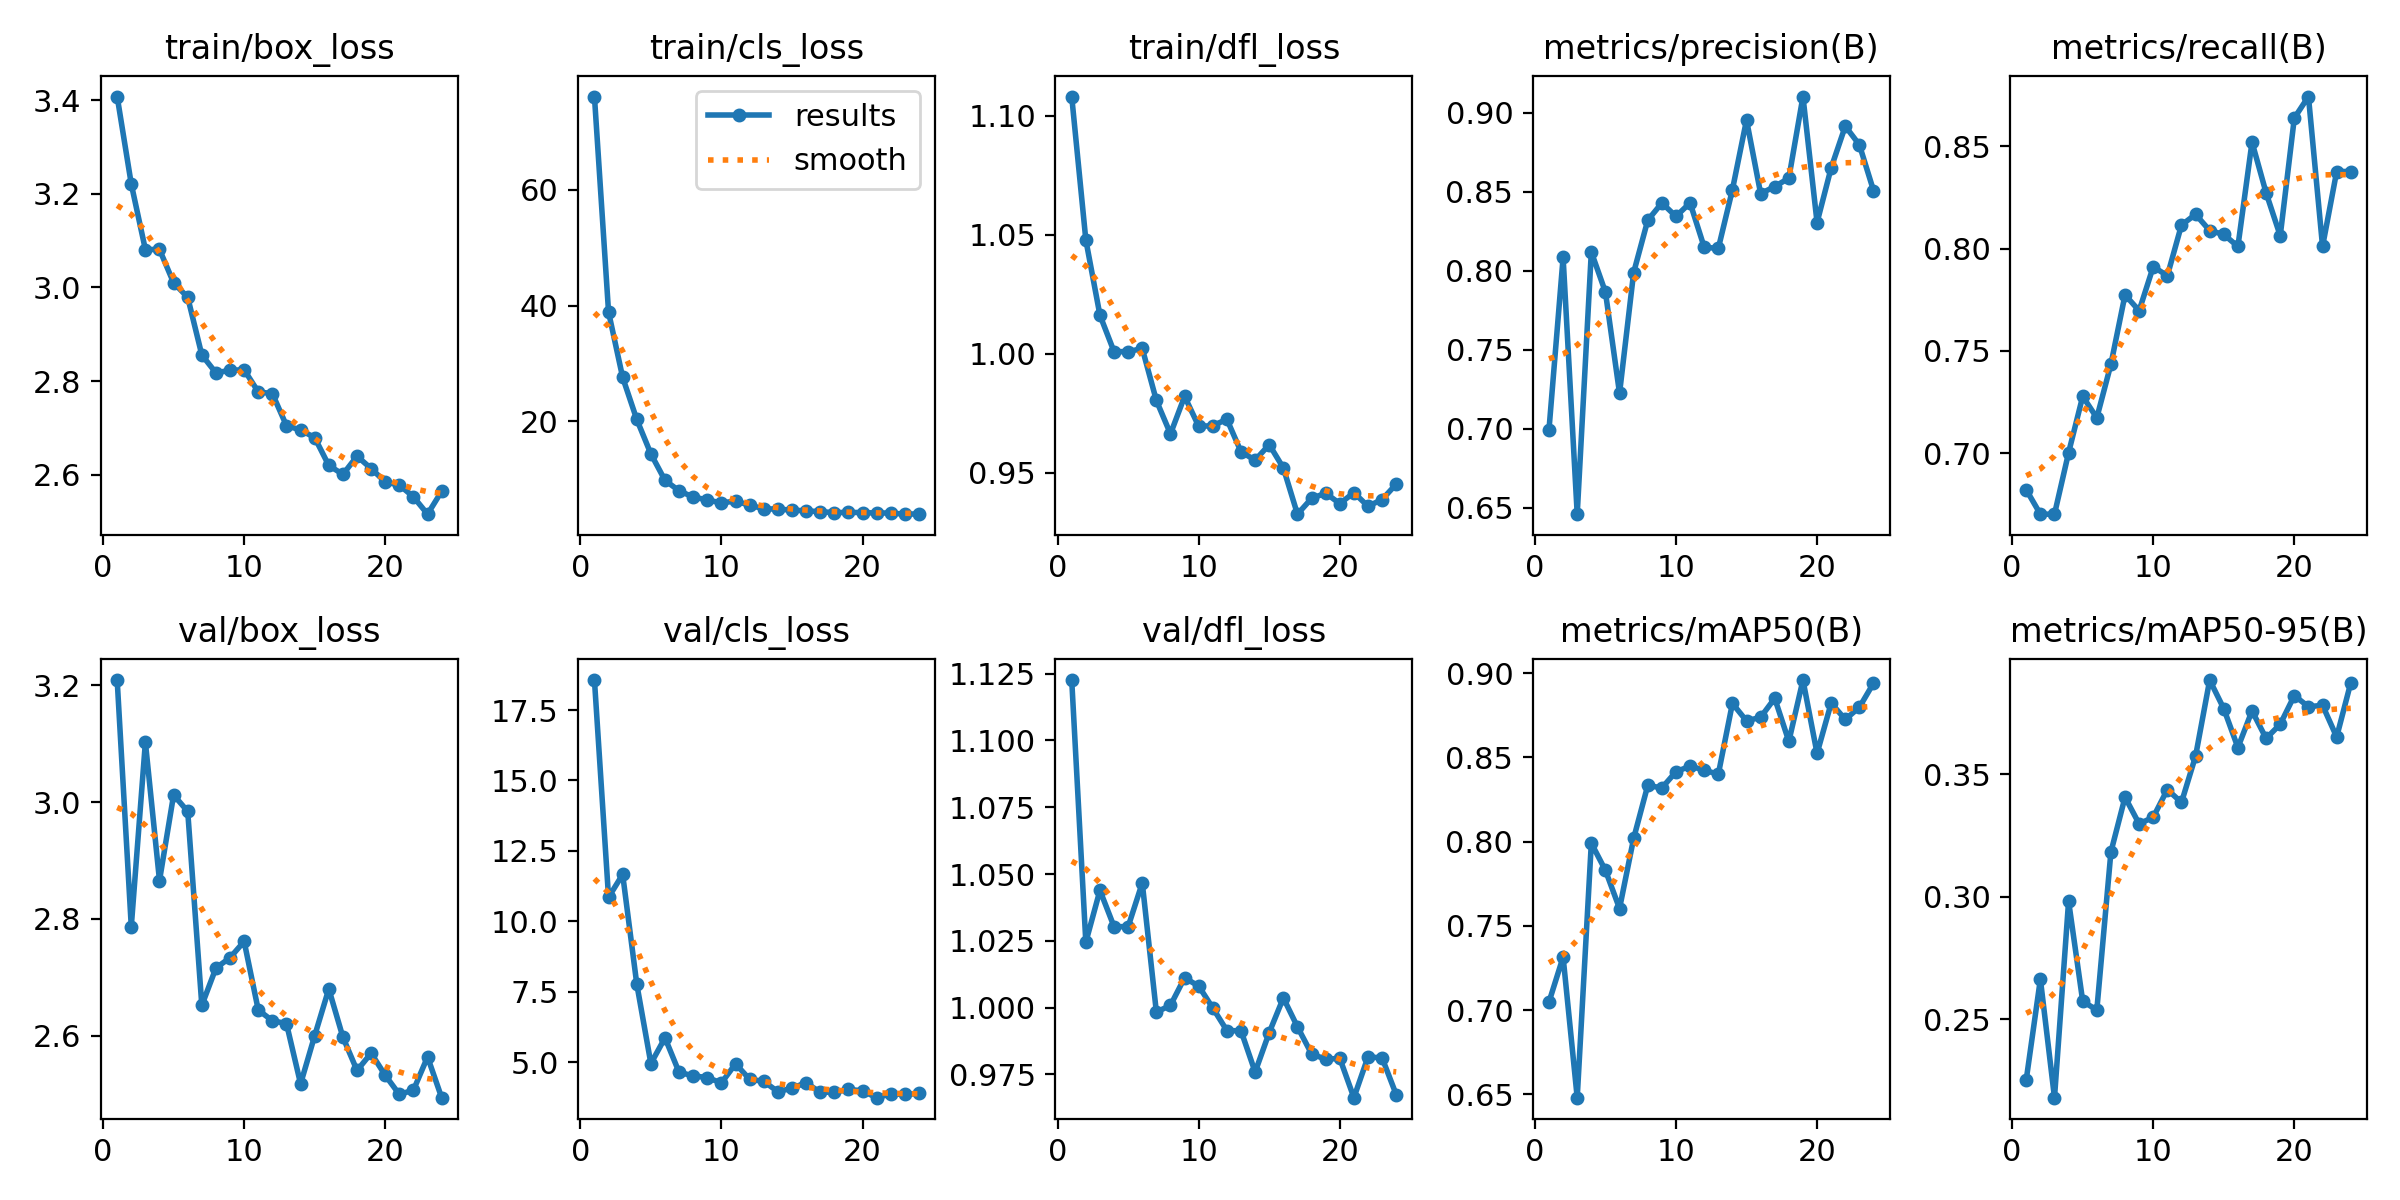

Values plotted in this chart, from the file beside it:
epoch, time, train/box_loss, train/cls_loss, train/dfl_loss, metrics/precision(B), metrics/recall(B), metrics/mAP50(B), metrics/mAP50-95(B), val/box_loss, val/cls_loss, val/dfl_loss, lr/pg0, lr/pg1, lr/pg2
1, 31.57, 3.408, 76.12, 1.108, 0.6994, 0.6821, 0.7048, 0.2254, 3.209, 18.56, 1.123, 0.0006635, 0.0006635, 0.0006635
2, 59.22, 3.221, 38.88, 1.048, 0.8083, 0.6702, 0.7315, 0.2664, 2.787, 10.85, 1.024, 0.001304, 0.001304, 0.001304
3, 86.76, 3.081, 27.58, 1.016, 0.6458, 0.6702, 0.648, 0.218, 3.103, 11.66, 1.044, 0.001918, 0.001918, 0.001918
4, 113.7, 3.081, 20.31, 1.001, 0.8118, 0.7002, 0.7991, 0.2982, 2.866, 7.774, 1.03, 0.001881, 0.001881, 0.001881
5, 141, 3.01, 14.36, 1.001, 0.7864, 0.7278, 0.7829, 0.2574, 3.012, 4.951, 1.03, 0.001842, 0.001842, 0.001842
6, 168, 2.979, 9.791, 1.002, 0.7223, 0.7173, 0.7603, 0.2538, 2.984, 5.864, 1.047, 0.001802, 0.001802, 0.001802
7, 195.2, 2.856, 7.985, 0.9803, 0.7988, 0.7435, 0.8019, 0.3183, 2.652, 4.639, 0.9983, 0.001762, 0.001762, 0.001762
8, 222.1, 2.817, 6.9, 0.9663, 0.8319, 0.7774, 0.8334, 0.3406, 2.716, 4.515, 1.001, 0.001723, 0.001723, 0.001723
9, 249.1, 2.823, 6.415, 0.9821, 0.8429, 0.7696, 0.8318, 0.3297, 2.734, 4.451, 1.011, 0.001683, 0.001683, 0.001683
10, 276.3, 2.824, 5.875, 0.9695, 0.8344, 0.7912, 0.8415, 0.3325, 2.762, 4.263, 1.008, 0.001644, 0.001644, 0.001644
11, 303.8, 2.777, 6.225, 0.9697, 0.8429, 0.7867, 0.8448, 0.3438, 2.644, 4.941, 0.9999, 0.001604, 0.001604, 0.001604
12, 331.1, 2.773, 5.476, 0.9724, 0.8149, 0.8115, 0.8424, 0.3385, 2.626, 4.391, 0.9914, 0.001564, 0.001564, 0.001564
13, 358.1, 2.705, 4.892, 0.9587, 0.8141, 0.8167, 0.84, 0.3574, 2.621, 4.318, 0.9913, 0.001525, 0.001525, 0.001525
14, 385, 2.695, 4.806, 0.9552, 0.8512, 0.8088, 0.8821, 0.3884, 2.518, 3.952, 0.9759, 0.001485, 0.001485, 0.001485
15, 412.3, 2.679, 4.653, 0.9618, 0.8954, 0.8069, 0.8717, 0.3767, 2.6, 4.076, 0.9907, 0.001446, 0.001446, 0.001446
16, 439.8, 2.62, 4.514, 0.9519, 0.8488, 0.8011, 0.8738, 0.3609, 2.68, 4.271, 1.004, 0.001406, 0.001406, 0.001406
17, 467, 2.6, 4.38, 0.9325, 0.8532, 0.8521, 0.8851, 0.3759, 2.597, 3.93, 0.9928, 0.001366, 0.001366, 0.001366
18, 494, 2.639, 4.213, 0.9392, 0.8586, 0.8272, 0.8595, 0.3646, 2.54, 3.936, 0.9827, 0.001327, 0.001327, 0.001327
19, 521.5, 2.613, 4.254, 0.9414, 0.9103, 0.8063, 0.8959, 0.3704, 2.57, 4.033, 0.9807, 0.001287, 0.001287, 0.001287
20, 548.8, 2.584, 4.223, 0.937, 0.8305, 0.8639, 0.8524, 0.3821, 2.532, 3.982, 0.981, 0.001248, 0.001248, 0.001248
21, 575.8, 2.578, 4.144, 0.9416, 0.8651, 0.8743, 0.8822, 0.3775, 2.499, 3.739, 0.9663, 0.001208, 0.001208, 0.001208
22, 602.7, 2.552, 4.147, 0.9358, 0.8915, 0.8011, 0.8725, 0.3781, 2.507, 3.872, 0.9816, 0.001168, 0.001168, 0.001168
23, 629.9, 2.515, 3.943, 0.9387, 0.8797, 0.8377, 0.8798, 0.3652, 2.564, 3.854, 0.9812, 0.001129, 0.001129, 0.001129
24, 657, 2.564, 3.994, 0.9452, 0.8508, 0.8377, 0.894, 0.3873, 2.494, 3.891, 0.9674, 0.001089, 0.001089, 0.001089
